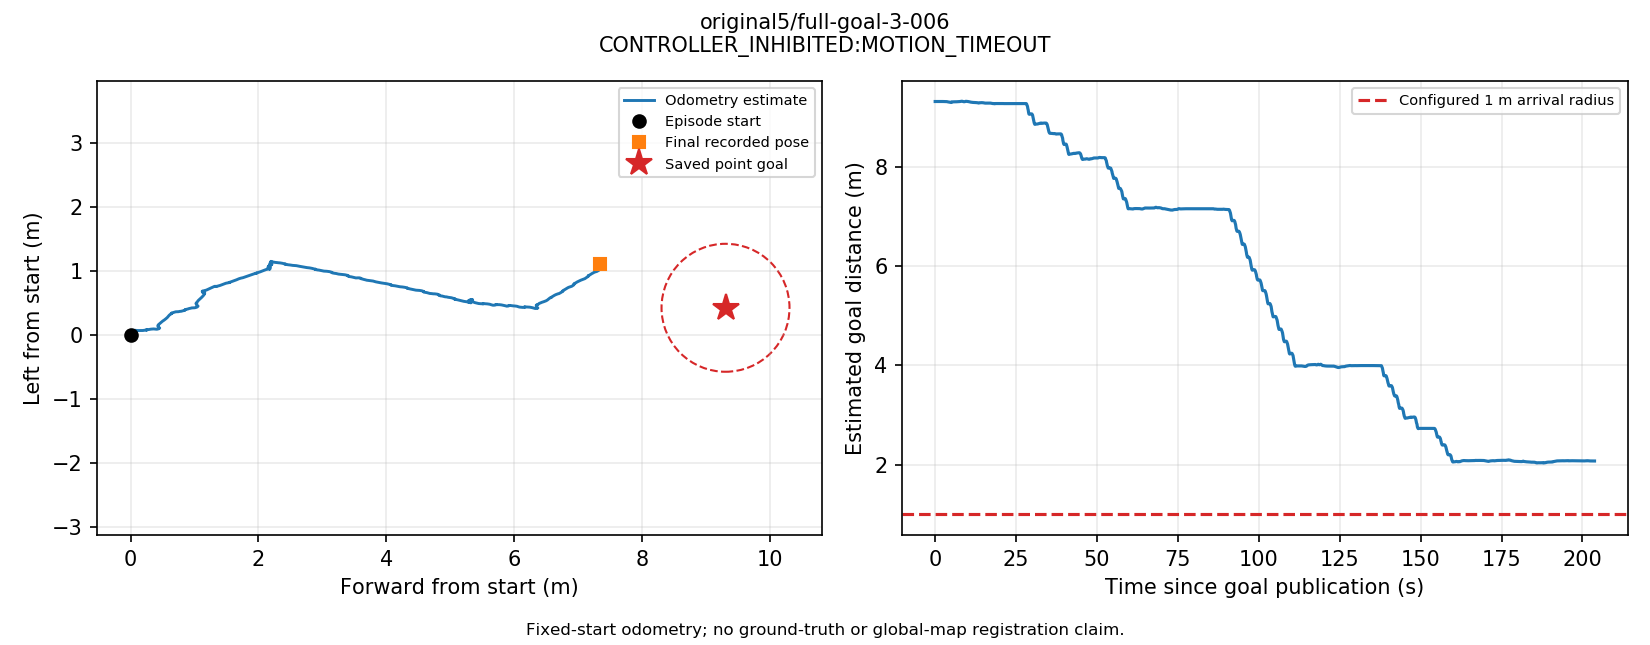

The table this chart was drawn from, first rows:
t_s, utc, source_stamp_s, receipt_age_s, x_m, y_m, z_m, yaw_rad, source, frame, raw_frame
0.04701, 2026-09-13T11:49:40.791641+00:00, 1789300181, 0.00432, -0.0001026, 4.917897451251961e-05, 0.3153, -4.613118731389143e-05, odom, episode_start, odom
0.103, 2026-09-13T11:49:40.847681+00:00, 1789300181, 0.003178, -7.231792327901834e-05, 8.776102011498192e-05, 0.3153, -8.9165852735551e-05, odom, episode_start, odom
0.16, 2026-09-13T11:49:40.904643+00:00, 1789300181, 0.00375, 6.552215464208822e-06, 4.867631112642592e-05, 0.3153, -0.000293, odom, episode_start, odom
0.22, 2026-09-13T11:49:40.964663+00:00, 1789300181, 0.01046, -6.340586729749465e-05, -8.852297762730879e-06, 0.3153, -0.000235, odom, episode_start, odom
0.2727, 2026-09-13T11:49:41.017366+00:00, 1789300181, 0.01674, -0.0001267, 1.16592696495472e-05, 0.3153, -8.917332910685083e-05, odom, episode_start, odom
0.3274, 2026-09-13T11:49:41.072009+00:00, 1789300181, 0.01142, -9.837084239115487e-05, 8.614776296708975e-05, 0.3153, -0.0002525, odom, episode_start, odom
0.387, 2026-09-13T11:49:41.131688+00:00, 1789300181, 0.01436, -5.316048271352271e-05, 8.360722877711184e-05, 0.3153, -0.0003787, odom, episode_start, odom
0.4396, 2026-09-13T11:49:41.184231+00:00, 1789300181, 0.006763, -6.328726030628304e-05, -3.3308867733063413e-06, 0.3153, -0.0003337, odom, episode_start, odom
0.4963, 2026-09-13T11:49:41.240980+00:00, 1789300181, 0.003328, -8.460281684404766e-05, 2.4725559203051172e-05, 0.3153, -0.0003036, odom, episode_start, odom
0.5565, 2026-09-13T11:49:41.301119+00:00, 1789300181, 0.01028, -7.807259654531925e-05, 5.919833687954351e-05, 0.3153, -0.0003603, odom, episode_start, odom
0.6164, 2026-09-13T11:49:41.361021+00:00, 1789300181, 0.01026, 1.300438701091884e-05, 7.280613103436734e-05, 0.3153, -0.0004955, odom, episode_start, odom
0.6691, 2026-09-13T11:49:41.413740+00:00, 1789300181, 0.009754, 4.8686256014447626e-05, 3.693917539660174e-05, 0.3153, -0.0004, odom, episode_start, odom
0.7203, 2026-09-13T11:49:41.464964+00:00, 1789300181, 0.007569, 3.326594845439743e-05, 5.091849450038343e-05, 0.3153, -0.0003321, odom, episode_start, odom
0.7734, 2026-09-13T11:49:41.518104+00:00, 1789300182, 0.004107, 9.8163250758491e-06, 0.0001245, 0.3153, -0.0003891, odom, episode_start, odom
0.8348, 2026-09-13T11:49:41.579233+00:00, 1789300182, 0.02185, 8.01000734954025e-07, 0.0001157, 0.3153, -0.0005324, odom, episode_start, odom
0.8883, 2026-09-13T11:49:41.632921+00:00, 1789300182, 0.02237, 9.417085786548063e-06, 8.51121482747751e-05, 0.3153, -0.0006075, odom, episode_start, odom
0.9447, 2026-09-13T11:49:41.689326+00:00, 1789300182, 0.008612, -9.757904092297195e-06, 8.084075121697978e-05, 0.3153, -0.0003923, odom, episode_start, odom
1.003, 2026-09-13T11:49:41.747556+00:00, 1789300182, 0.006506, 9.613637704830537e-06, 0.0001248, 0.3153, -0.0003954, odom, episode_start, odom
1.058, 2026-09-13T11:49:41.802819+00:00, 1789300182, 0.01196, 5.951487391480034e-05, 0.0001491, 0.3153, -0.0004745, odom, episode_start, odom
1.111, 2026-09-13T11:49:41.855462+00:00, 1789300182, 0.002476, 0.0001176, 0.0001098, 0.3153, -0.0005945, odom, episode_start, odom
1.172, 2026-09-13T11:49:41.913316+00:00, 1789300182, 0.009415, 4.250044666701234e-07, 7.771525517566049e-05, 0.3153, -0.0004204, odom, episode_start, odom
1.225, 2026-09-13T11:49:41.969188+00:00, 1789300182, 0.002066, -0.000115, 0.0001562, 0.3153, -0.0004755, odom, episode_start, odom
1.291, 2026-09-13T11:49:42.035226+00:00, 1789300182, 0.01439, -5.415473158905111e-05, 0.0001962, 0.3153, -0.0006777, odom, episode_start, odom
1.343, 2026-09-13T11:49:42.087193+00:00, 1789300182, 0.009933, -1.570234247301437e-05, 0.0001652, 0.3153, -0.0006351, odom, episode_start, odom
1.398, 2026-09-13T11:49:42.142214+00:00, 1789300182, 0.01142, -3.5212536285776774e-05, 0.0001328, 0.3153, -0.0005936, odom, episode_start, odom
1.458, 2026-09-13T11:49:42.202419+00:00, 1789300182, 0.01187, -8.17580689258005e-05, 0.0001645, 0.3153, -0.0006922, odom, episode_start, odom
1.514, 2026-09-13T11:49:42.258173+00:00, 1789300182, 0.004921, -5.0820009424222265e-05, 0.0002104, 0.3153, -0.0007304, odom, episode_start, odom
1.568, 2026-09-13T11:49:42.312208+00:00, 1789300182, 0.005042, -4.216965830167563e-05, 0.0001141, 0.3153, -0.0006742, odom, episode_start, odom
1.619, 2026-09-13T11:49:42.363166+00:00, 1789300182, 0.002646, -5.2197405737300354e-05, 7.913681004619749e-05, 0.3153, -0.000685, odom, episode_start, odom
1.67, 2026-09-13T11:49:42.414730+00:00, 1789300182, 0.004195, -9.254748026744424e-05, 8.412033021972795e-05, 0.3153, -0.000621, odom, episode_start, odom
1.732, 2026-09-13T11:49:42.476207+00:00, 1789300182, 0.01553, -7.864873158299126e-05, 0.0001207, 0.3153, -0.0005587, odom, episode_start, odom
1.788, 2026-09-13T11:49:42.532437+00:00, 1789300183, 0.01293, -2.2627225938687002e-05, 0.0001356, 0.3153, -0.0006214, odom, episode_start, odom
1.847, 2026-09-13T11:49:42.591828+00:00, 1789300183, 0.01334, 1.212380659501218e-06, 3.666951521405727e-05, 0.3153, -0.0006101, odom, episode_start, odom
1.903, 2026-09-13T11:49:42.648119+00:00, 1789300183, 0.01645, -4.838110639452583e-05, 4.801674559295219e-05, 0.3153, -0.0005029, odom, episode_start, odom
1.96, 2026-09-13T11:49:42.704731+00:00, 1789300183, 0.007081, -2.974327908981714e-05, 0.0001309, 0.3153, -0.0004816, odom, episode_start, odom
2.012, 2026-09-13T11:49:42.756525+00:00, 1789300183, 0.01271, 5.225811478203067e-05, 0.0001484, 0.3153, -0.0005418, odom, episode_start, odom
2.067, 2026-09-13T11:49:42.811899+00:00, 1789300183, 0.01478, 7.380914281105618e-05, 5.240901076881738e-05, 0.3153, -0.0007041, odom, episode_start, odom
2.128, 2026-09-13T11:49:42.872619+00:00, 1789300183, 0.003539, -7.405522306757636e-07, 3.477856371325931e-05, 0.3153, -0.0005107, odom, episode_start, odom
2.18, 2026-09-13T11:49:42.924697+00:00, 1789300183, 0.006716, -2.5692391745918877e-05, 9.778226724342935e-05, 0.3153, -0.0004608, odom, episode_start, odom
2.237, 2026-09-13T11:49:42.981961+00:00, 1789300183, 0.02367, 2.455520171812955e-05, 0.0001215, 0.3153, -0.0005538, odom, episode_start, odom
2.291, 2026-09-13T11:49:43.035587+00:00, 1789300183, 0.001661, 0.0001054, 5.926053791885276e-05, 0.3154, -0.000551, odom, episode_start, odom
2.349, 2026-09-13T11:49:43.093851+00:00, 1789300183, 0.01991, 9.194095299565582e-05, 4.334365149105446e-05, 0.3154, -0.0004875, odom, episode_start, odom
2.411, 2026-09-13T11:49:43.156030+00:00, 1789300183, 0.01553, 8.968554935741353e-05, 9.422860767320117e-05, 0.3153, -0.0006049, odom, episode_start, odom
2.477, 2026-09-13T11:49:43.221313+00:00, 1789300183, 0.01078, 0.0001401, 9.792904280912951e-05, 0.3153, -0.0006061, odom, episode_start, odom
2.528, 2026-09-13T11:49:43.272510+00:00, 1789300183, 0.002024, 0.0001662, 4.535831820827686e-05, 0.3153, -0.000652, odom, episode_start, odom
2.582, 2026-09-13T11:49:43.326768+00:00, 1789300183, 0.01929, 0.0001283, 5.384772414202592e-05, 0.3153, -0.0005979, odom, episode_start, odom
2.638, 2026-09-13T11:49:43.382240+00:00, 1789300183, 0.0017, 9.089644806620448e-05, 0.000129, 0.3153, -0.0005769, odom, episode_start, odom
2.69, 2026-09-13T11:49:43.434991+00:00, 1789300183, 0.0174, 4.970304758163905e-05, 0.000155, 0.3153, -0.0006587, odom, episode_start, odom
2.749, 2026-09-13T11:49:43.493316+00:00, 1789300183, 0.009226, 0.0001016, 0.0001065, 0.3153, -0.0007251, odom, episode_start, odom
2.801, 2026-09-13T11:49:43.545773+00:00, 1789300184, 0.003465, 9.650604687840409e-05, 6.96666470636088e-05, 0.3153, -0.000585, odom, episode_start, odom
2.854, 2026-09-13T11:49:43.598829+00:00, 1789300184, 0.004895, 3.536348760832864e-05, 0.0001113, 0.3153, -0.000491, odom, episode_start, odom
2.917, 2026-09-13T11:49:43.661488+00:00, 1789300184, 0.02763, 2.6045354599247195e-05, 0.0001644, 0.3153, -0.000587, odom, episode_start, odom
2.975, 2026-09-13T11:49:43.719215+00:00, 1789300184, 0.02117, 5.2809317198080236e-05, 0.0001312, 0.3153, -0.0006686, odom, episode_start, odom
3.038, 2026-09-13T11:49:43.783091+00:00, 1789300184, 0.01862, 7.626854043491033e-06, 9.331139330028636e-05, 0.3153, -0.0005858, odom, episode_start, odom
3.093, 2026-09-13T11:49:43.837968+00:00, 1789300184, 0.01599, -4.570774367776515e-05, 0.0001184, 0.3153, -0.0006088, odom, episode_start, odom
3.149, 2026-09-13T11:49:43.893828+00:00, 1789300184, 0.01638, -0.001002, -0.0002222, 0.3138, 0.004424, odom, episode_start, odom
3.207, 2026-09-13T11:49:43.951709+00:00, 1789300184, 0.01148, -0.001312, -0.001338, 0.3134, 0.02921, odom, episode_start, odom
3.264, 2026-09-13T11:49:44.008260+00:00, 1789300184, 0.01467, -0.0007956, -0.001766, 0.3125, 0.05176, odom, episode_start, odom
3.323, 2026-09-13T11:49:44.067600+00:00, 1789300184, 0.007055, -0.0003159, -0.001636, 0.3116, 0.07318, odom, episode_start, odom
3.376, 2026-09-13T11:49:44.120339+00:00, 1789300184, 0.006385, 0.0001983, -0.00125, 0.3107, 0.08847, odom, episode_start, odom
... 3,543 more rows
